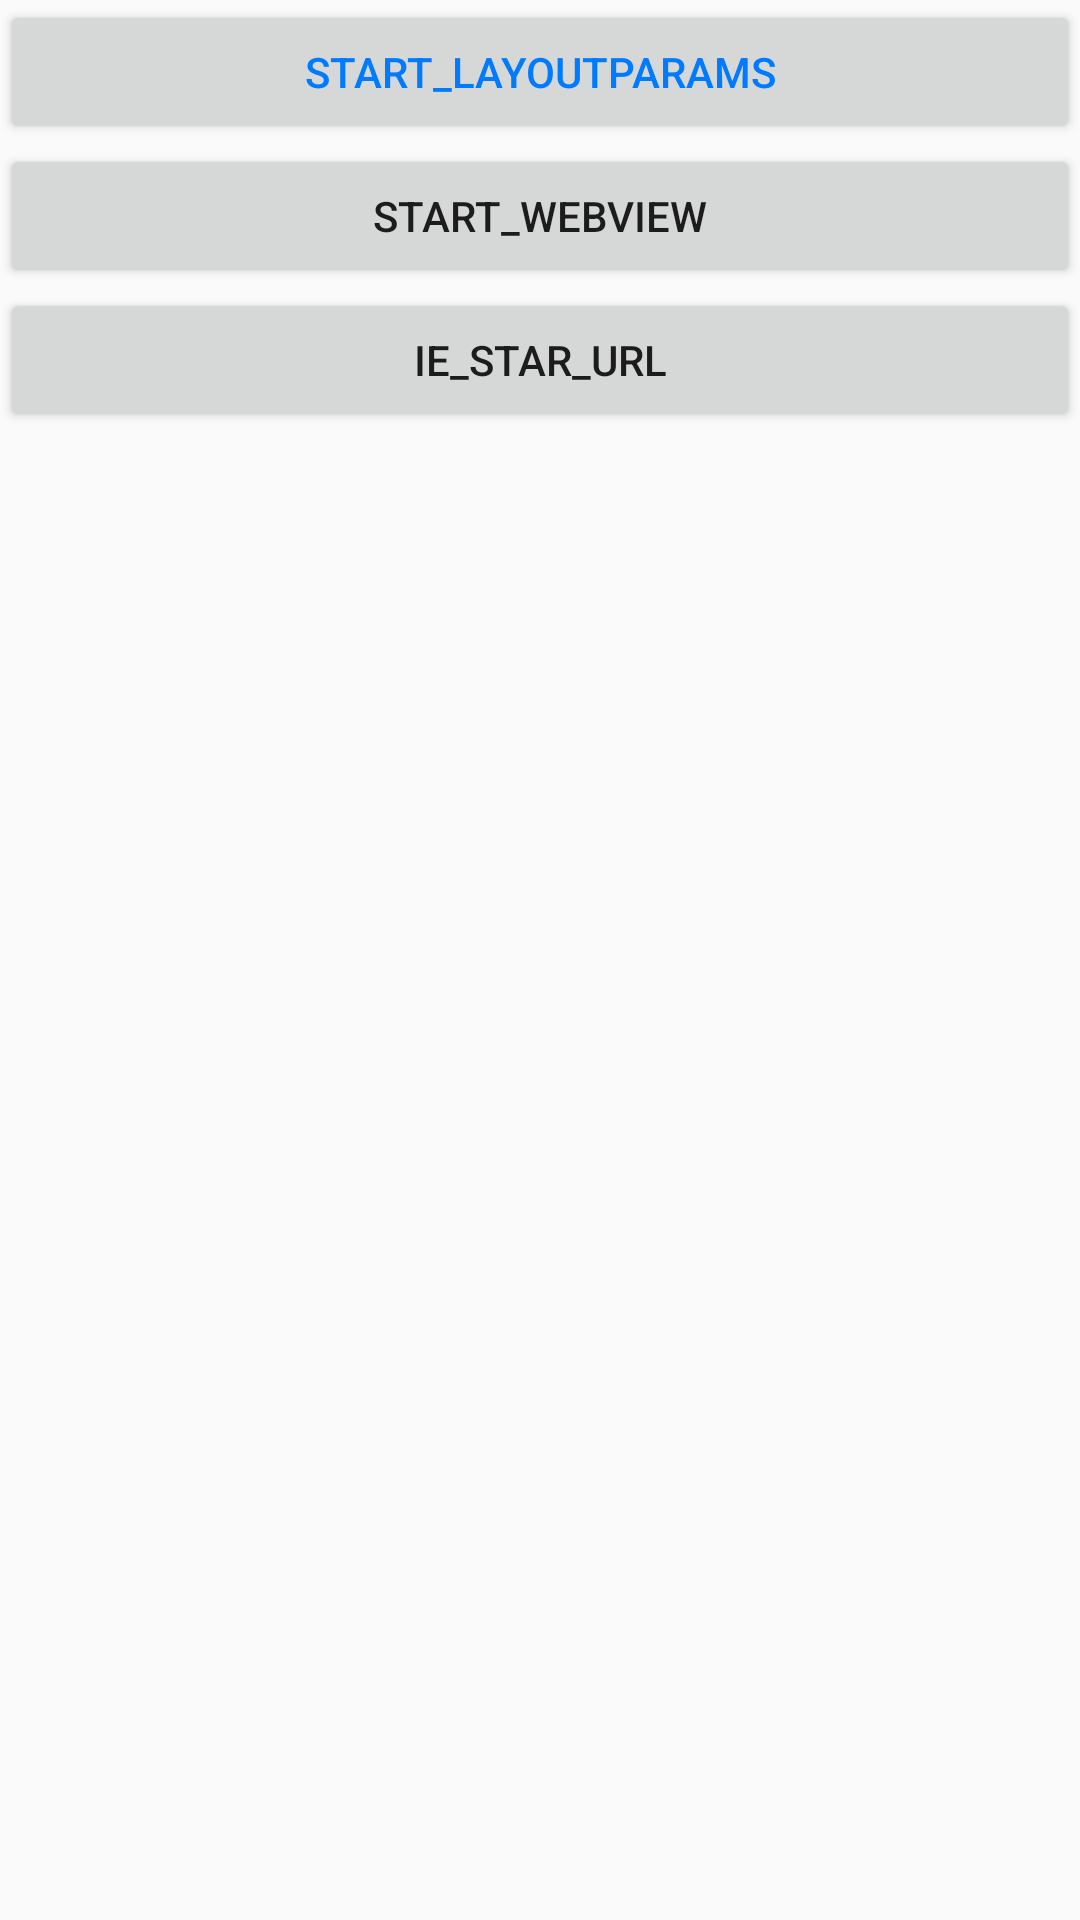

Reconstruct the res/layout file that produces this screen, plus the resources it refers to.
<!-- AndroidManifest.xml: application theme AppTheme -->
<!-- res/layout/activity_be.xml -->
<?xml version="1.0" encoding="utf-8"?>
<LinearLayout
    xmlns:android="http://schemas.android.com/apk/res/android" android:layout_width="match_parent"
    android:layout_height="match_parent"
    android:orientation="vertical">

    <Button
        android:textColor="@color/txt_blue"
        android:id="@+id/btn_layoutParams"
        android:layout_width="match_parent"
        android:layout_height="wrap_content"
        android:text="Start_LayoutParams"
        android:layout_gravity="center_horizontal"/>


    <Button

        android:layout_width="match_parent"
        android:layout_height="wrap_content"
        android:text="Start_Webview"
        android:id="@+id/btn_webview"
        android:layout_gravity="center_horizontal"
        />

    <Button
        android:layout_width="match_parent"
        android:layout_height="wrap_content"
        android:id="@+id/btn_ie_webview"
        android:text="IE_star_Url"
        android:layout_gravity="center_horizontal"/>



</LinearLayout>
<!-- resources referenced by this layout -->
<resources>
  <color name="txt_blue">#007AFF</color>
  <style name="AppTheme" parent="Theme.AppCompat.Light.NoActionBar">
          
          <item name="colorPrimary">@color/colorPrimary</item>
          <item name="colorPrimaryDark">@color/colorPrimaryDark</item>
          <item name="colorAccent">@color/colorAccent</item>
      </style>
  <color name="colorPrimary">#3F51B5</color>
  <color name="colorPrimaryDark">#303F9F</color>
  <color name="colorAccent">#FF4081</color>
</resources>
